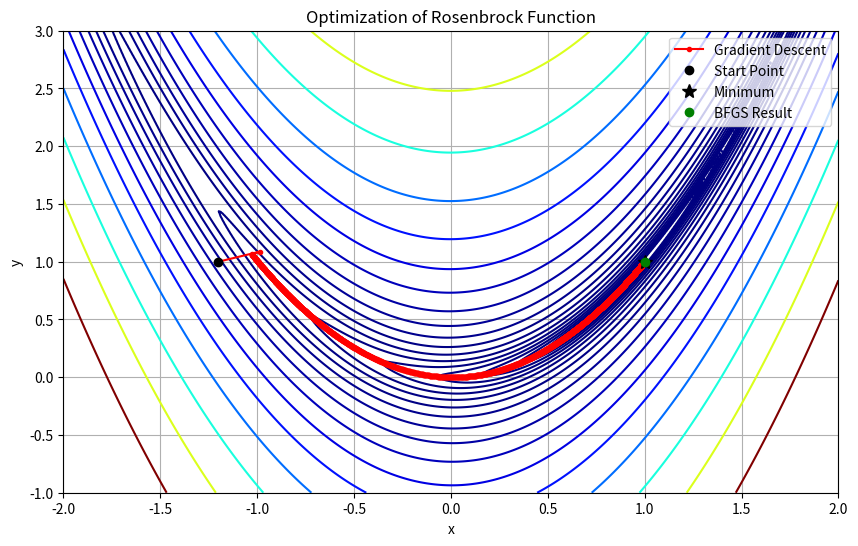

The script that saved this image: (Note: this script raises an exception after producing the figure.)
import numpy as np
import matplotlib.pyplot as plt
from scipy.optimize import minimize

# Define the Rosenbrock function
def rosenbrock(x):
    return (1 - x[0])**2 + 100*(x[1] - x[0]**2)**2

# Define the gradient of the Rosenbrock function
def rosenbrock_grad(x):
    dx = -2*(1 - x[0]) - 400*x[0]*(x[1] - x[0]**2)
    dy = 200*(x[1] - x[0]**2)
    return np.array([dx, dy])

# Gradient Descent implementation
def gradient_descent(grad_func, start, lr=0.001, max_iter=10000, tol=1e-6):
    x = start
    path = [x.copy()]
    for _ in range(max_iter):
        grad = grad_func(x)
        x_new = x - lr * grad
        path.append(x_new.copy())
        if np.linalg.norm(x_new - x) < tol:
            break
        x = x_new
    return np.array(path)

# Run BFGS optimization
start_point = np.array([-1.2, 1.0])
bfgs_result = minimize(rosenbrock, start_point, method='BFGS', jac=rosenbrock_grad, options={'disp': False})
bfgs_path = bfgs_result['x']

# Run Gradient Descent
gd_path = gradient_descent(rosenbrock_grad, start_point)

# Plotting the optimization paths
xlist = np.linspace(-2, 2, 400)
ylist = np.linspace(-1, 3, 400)
X, Y = np.meshgrid(xlist, ylist)
Z = (1 - X)**2 + 100*(Y - X**2)**2
import os

# Define path to save the figure
output_path = "logs/rosenbrock_optimization.png"

# Plotting and saving the figure
plt.figure(figsize=(10, 6))
plt.contour(X, Y, Z, levels=np.logspace(-1, 3, 20), cmap='jet')
plt.plot(gd_path[:, 0], gd_path[:, 1], 'r.-', label='Gradient Descent')
plt.plot(start_point[0], start_point[1], 'ko', label='Start Point')
plt.plot(1, 1, 'k*', markersize=10, label='Minimum')
plt.plot(bfgs_result['x'][0], bfgs_result['x'][1], 'go', label='BFGS Result')
plt.title('Optimization of Rosenbrock Function')
plt.xlabel('x')
plt.ylabel('y')
plt.legend()
plt.grid(True)
plt.savefig(output_path)
output_path